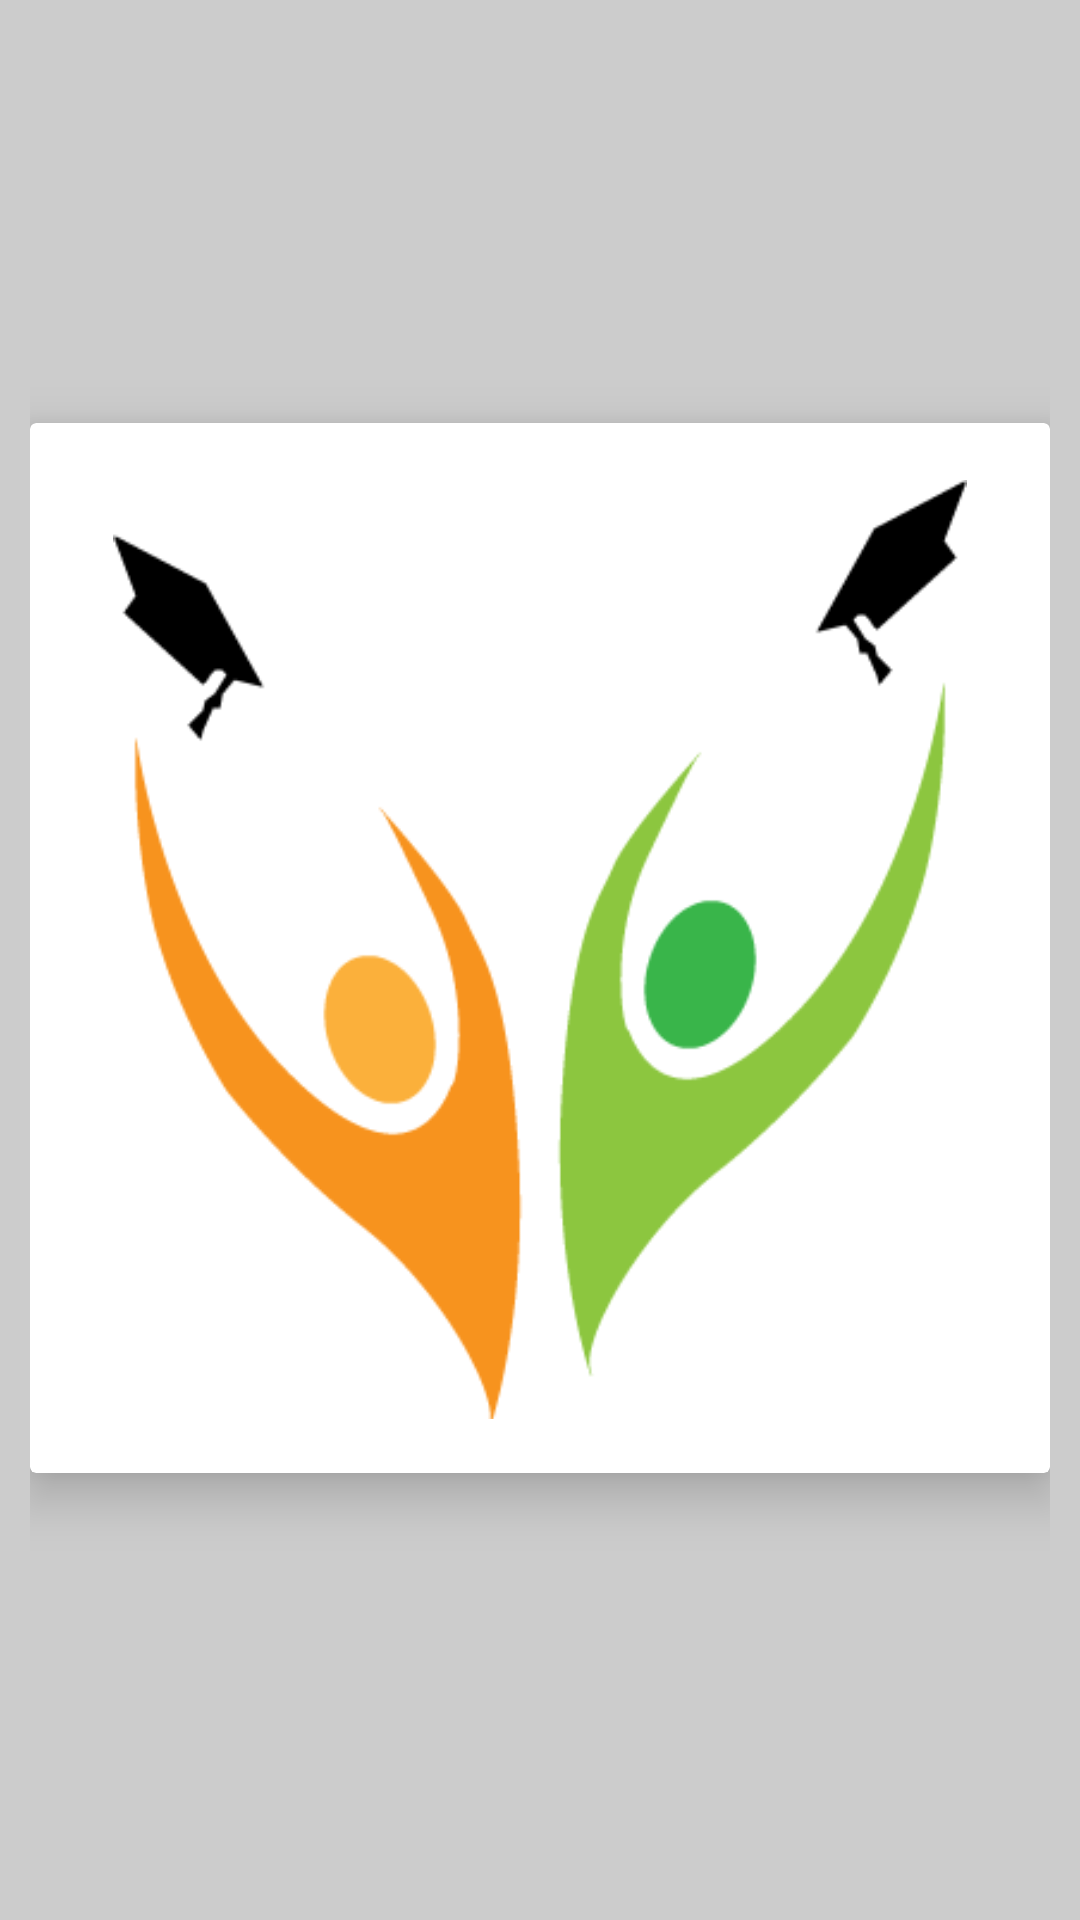

Produce the Android XML layout that renders to this screen, including the resource entries it uses.
<!-- AndroidManifest.xml: application theme Theme.MyPhoneapp -->
<!-- res/layout/custom_grid_gallery.xml -->
<?xml version="1.0" encoding="utf-8"?>
<androidx.constraintlayout.widget.ConstraintLayout
    xmlns:android="http://schemas.android.com/apk/res/android"
    xmlns:app="http://schemas.android.com/apk/res-auto"
    xmlns:tools="http://schemas.android.com/tools"
    android:layout_width="match_parent"
    android:layout_height="wrap_content"
    android:background="#ccc"
    android:padding="10dp">

    <androidx.cardview.widget.CardView
        android:layout_width="match_parent"
        android:layout_height="350dp"
        android:layout_marginBottom="8dp"
        app:cardElevation="10dp"
        app:contentPadding="10dp"
        app:layout_constraintBottom_toBottomOf="parent"
        app:layout_constraintEnd_toEndOf="parent"
        app:layout_constraintHorizontal_bias="0.52"
        app:layout_constraintStart_toStartOf="parent"
        app:layout_constraintTop_toTopOf="parent">

        <androidx.constraintlayout.widget.ConstraintLayout
            android:layout_width="match_parent"
            android:layout_height="327dp"
            android:padding="5dp">

            <ImageView
                android:id="@+id/grid_image1"
                android:layout_width="wrap_content"
                android:layout_height="wrap_content"

                android:layout_marginTop="4dp"

                app:layout_constraintEnd_toEndOf="parent"
                app:layout_constraintHorizontal_bias="0.533"
                app:layout_constraintStart_toStartOf="parent"
                app:layout_constraintTop_toTopOf="parent"
                app:srcCompat="@drawable/alumni1" />

            <TextView
                android:id="@+id/grid_text"

                android:layout_width="60dp"
                android:layout_height="30dp"

                android:layout_marginTop="60dp"
                android:text="Sample Card Title"
                android:textAlignment="center"
                android:textColor="@android:color/black"
                android:textSize="10sp"
                app:layout_constraintBottom_toBottomOf="parent"
                app:layout_constraintEnd_toEndOf="parent"
                app:layout_constraintHorizontal_bias="0.528"
                app:layout_constraintStart_toStartOf="parent"
                app:layout_constraintTop_toBottomOf="@+id/grid_image1"
                app:layout_constraintVertical_bias="1.0" />


        </androidx.constraintlayout.widget.ConstraintLayout>


    </androidx.cardview.widget.CardView>



</androidx.constraintlayout.widget.ConstraintLayout>
<!-- resources referenced by this layout -->
<resources>
  <!-- drawable alumni1: png bitmap (drawable, 11035 bytes) -->
  <style name="Theme.MyPhoneapp" parent="Theme.MaterialComponents.Light.DarkActionBar">
          
          <item name="colorPrimary">@color/orange</item>
          <item name="colorPrimaryVariant">@color/purple_700</item>
          <item name="colorOnPrimary">@color/white</item>
          
          <item name="colorSecondary">@color/teal_200</item>
          <item name="colorSecondaryVariant">@color/teal_700</item>
          <item name="colorOnSecondary">@color/black</item>
          
          <item name="android:statusBarColor" tools:targetApi="l">?attr/colorPrimaryVariant</item>
          
      </style>
  <color name="orange">#ffff4444</color>
  <color name="purple_700">#FF3700B3</color>
  <color name="white">#FFFFFFFF</color>
  <color name="teal_200">#FF03DAC5</color>
  <color name="teal_700">#FF018786</color>
  <color name="black">#FF000000</color>
</resources>
